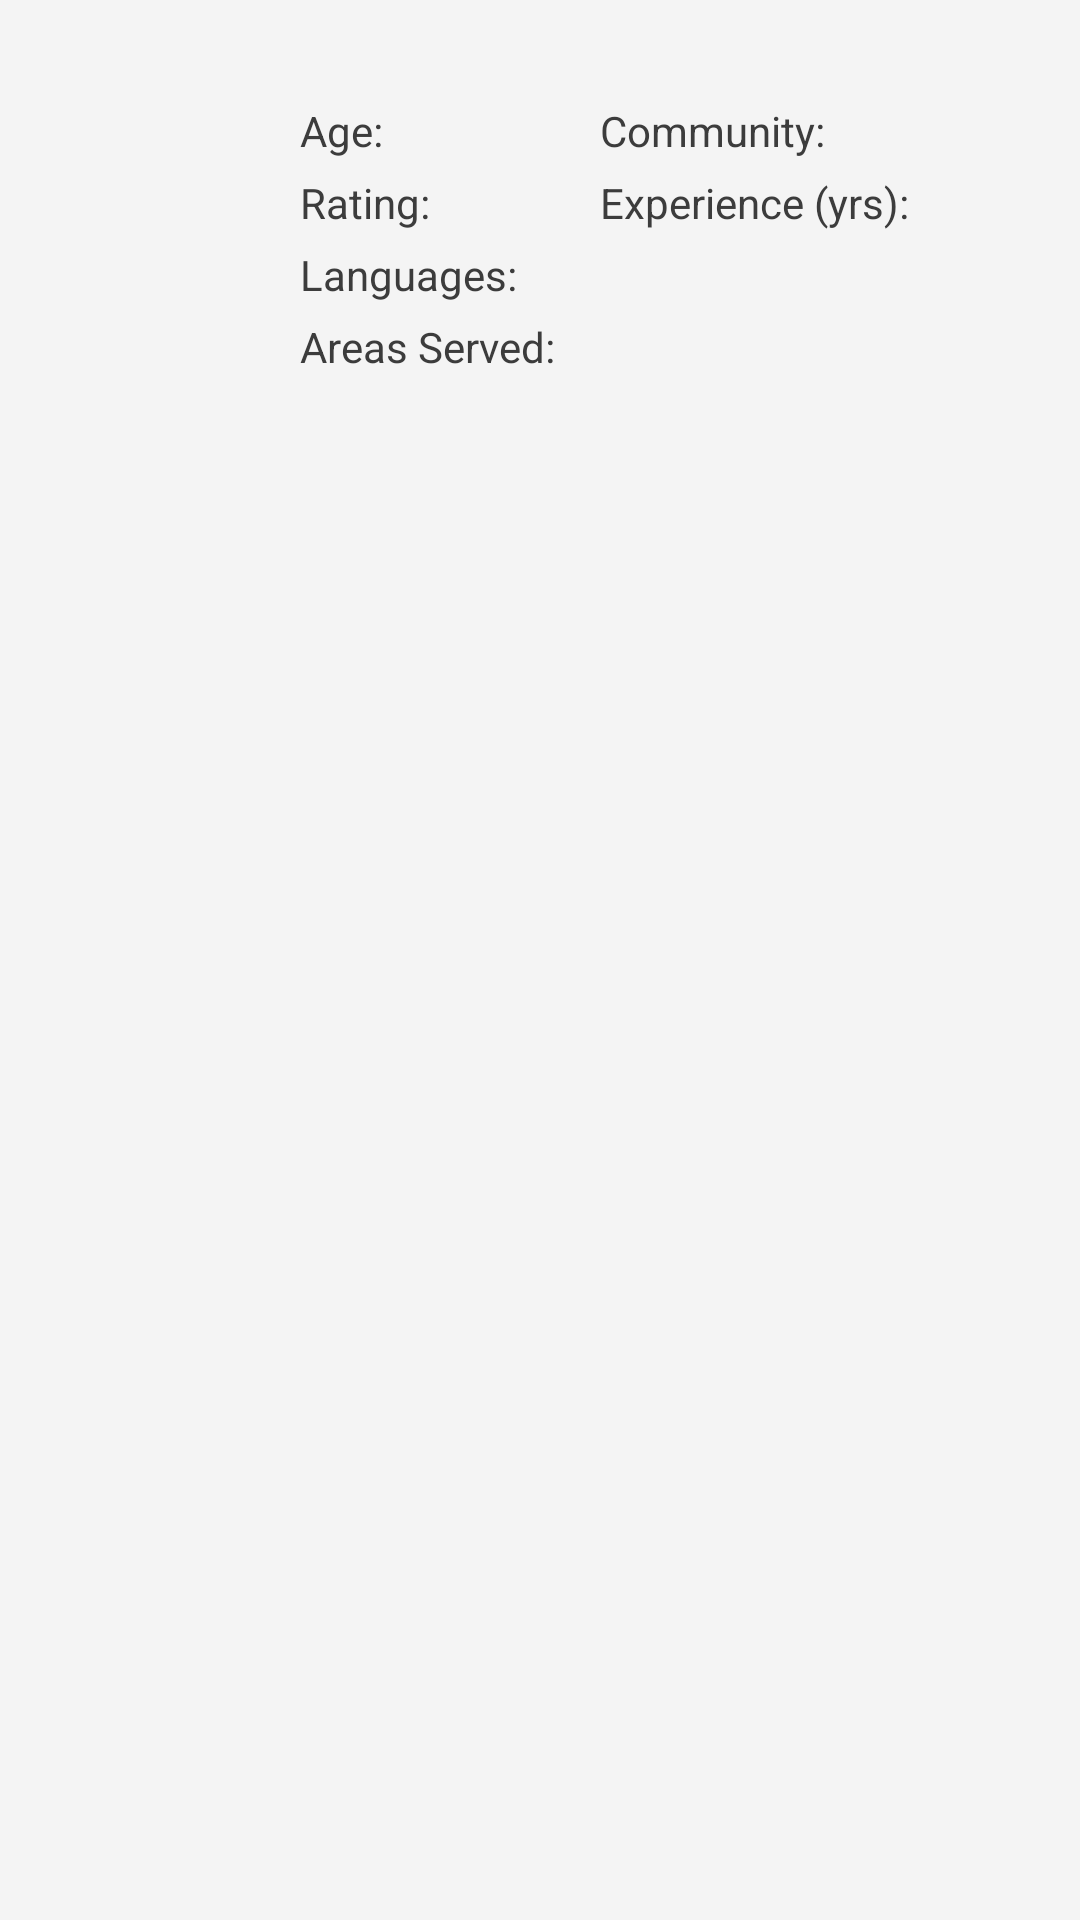

Produce the Android XML layout that renders to this screen, including the resource entries it uses.
<!-- AndroidManifest.xml: application theme AppTheme -->
<!-- res/layout/layout_pujari_list_item.xml -->
<?xml version="1.0" encoding="utf-8"?>
<RelativeLayout xmlns:android="http://schemas.android.com/apk/res/android"
    android:layout_width="match_parent" android:layout_height="match_parent"
    android:paddingTop="10dp" android:paddingBottom="10dp"
    android:clickable="true">

    <ImageView android:id="@+id/Photo"
        android:layout_width="90dp"
        android:layout_height="90dp"
        android:layout_gravity="center_vertical"
        android:layout_marginTop="16dp"
        android:layout_marginRight="10dp"/>

    <TextView android:id="@+id/Name"
        android:layout_width="match_parent"
        android:layout_height="wrap_content"
        android:layout_toRightOf="@id/Photo"
        android:layout_alignParentTop="true"
        android:textSize="@dimen/abc_text_size_small_material"
        android:textColor="@color/black"
        android:layout_marginBottom="5dp"/>

    <TextView android:id="@+id/AgeLabel"
        android:layout_width="wrap_content"
        android:layout_height="wrap_content"
        android:layout_below="@id/Name"
        android:layout_toRightOf="@id/Photo"
        android:text="@string/age_label"
        android:textSize="@dimen/abc_text_size_small_material"
        android:layout_marginBottom="5dp"/>

    <TextView android:id="@+id/Age"
        android:layout_width="wrap_content"
        android:layout_height="wrap_content"
        android:layout_below="@id/Name"
        android:layout_toRightOf="@id/AgeLabel"
        android:layout_marginLeft="3dp"
        android:textSize="@dimen/abc_text_size_small_material"
        android:textColor="@color/black"
        android:layout_marginBottom="5dp"/>

    <TextView android:id="@+id/CasteLabel"
        android:layout_width="wrap_content"
        android:layout_height="wrap_content"
        android:layout_below="@id/Name"
        android:layout_toRightOf="@+id/Photo"
        android:layout_marginLeft="100dp"
        android:text="@string/community_label"
        android:textSize="@dimen/abc_text_size_small_material"
        android:layout_marginBottom="5dp"/>

    <TextView android:id="@+id/Caste"
        android:layout_width="wrap_content"
        android:layout_height="wrap_content"
        android:layout_below="@id/Name"
        android:layout_toRightOf="@id/CasteLabel"
        android:layout_marginLeft="3dp"
        android:textSize="@dimen/abc_text_size_small_material"
        android:singleLine="true"
        android:ellipsize="marquee"
        android:textColor="@color/black"
        android:layout_marginBottom="5dp"/>

    <TextView android:id="@+id/RatingCount"
        android:layout_width="wrap_content"
        android:layout_height="wrap_content"
        android:layout_below="@id/AgeLabel"
        android:layout_toRightOf="@+id/Photo"
        android:text="@string/rating_label"
        android:textSize="@dimen/abc_text_size_small_material"
        android:layout_marginBottom="5dp"/>

    <TextView android:id="@+id/RatingImage"
        android:layout_width="wrap_content"
        android:layout_height="wrap_content"
        android:layout_below="@id/AgeLabel"
        android:layout_toRightOf="@id/RatingCount"
        android:layout_marginLeft="3dp"
        android:textSize="@dimen/abc_text_size_small_material"
        android:textColor="@color/black"
        android:layout_marginBottom="5dp"/>

    <TextView android:id="@+id/ExperienceLabel"
        android:layout_width="wrap_content"
        android:layout_height="wrap_content"
        android:layout_below="@id/AgeLabel"
        android:layout_toRightOf="@id/Photo"
        android:layout_marginLeft="100dp"
        android:text="@string/experience_label"
        android:textSize="@dimen/abc_text_size_small_material"
        android:layout_marginBottom="5dp"/>

    <TextView android:id="@+id/Experience"
        android:layout_width="wrap_content"
        android:layout_height="wrap_content"
        android:layout_below="@id/AgeLabel"
        android:layout_toRightOf="@id/ExperienceLabel"
        android:layout_marginLeft="3dp"
        android:textSize="@dimen/abc_text_size_small_material"
        android:textColor="@color/black"
        android:layout_marginBottom="5dp"/>

    <TextView android:id="@+id/LanguageLabel"
        android:layout_width="wrap_content"
        android:layout_height="wrap_content"
        android:layout_below="@id/RatingCount"
        android:layout_toRightOf="@id/Photo"
        android:text="@string/language_label"
        android:textSize="@dimen/abc_text_size_small_material"
        android:layout_marginBottom="5dp"/>

    <TextView android:id="@+id/Languages"
        android:layout_width="wrap_content"
        android:layout_height="wrap_content"
        android:layout_below="@id/RatingCount"
        android:layout_toRightOf="@id/LanguageLabel"
        android:layout_marginLeft="5dp"
        android:textSize="@dimen/abc_text_size_small_material"
        android:singleLine="true"
        android:ellipsize="marquee"
        android:textColor="@color/black"
        android:layout_marginBottom="5dp" />

    <TextView android:id="@+id/AreasLabel"
        android:layout_width="wrap_content"
        android:layout_height="wrap_content"
        android:layout_below="@id/Languages"
        android:layout_toRightOf="@id/Photo"
        android:text="@string/areas_served_label"
        android:textSize="@dimen/abc_text_size_small_material" />

    <TextView android:id="@+id/Areas"
        android:layout_width="wrap_content"
        android:layout_height="wrap_content"
        android:layout_below="@id/Languages"
        android:layout_toRightOf="@id/AreasLabel"
        android:layout_marginLeft="5dp"
        android:textSize="@dimen/abc_text_size_small_material"
        android:singleLine="true"
        android:ellipsize="marquee"
        android:textColor="@color/black"
        android:layout_marginBottom="5dp"/>
</RelativeLayout>
<!-- resources referenced by this layout -->
<resources>
  <color name="black">#000000</color>
  <string name="age_label">Age: </string>
  <string name="areas_served_label">Areas Served: </string>
  <string name="community_label">Community: </string>
  <string name="experience_label">Experience (yrs): </string>
  <string name="language_label">Languages: </string>
  <string name="rating_label">Rating: </string>
  <style name="AppTheme" parent="AppTheme.Base" />
  <style name="AppTheme.Base" parent="@style/Theme.AppCompat.NoActionBar">
          <item name="colorPrimary">@color/primary_color</item>
          <item name="colorPrimaryDark">@color/primary_color_dark</item>
          <item name="colorAccent">@color/accent_color</item>
          <item name="drawerArrowStyle">@style/DrawerArrowStyle</item>
          <item name="android:windowBackground">@color/WindowBackground</item>
          <item name="android:textColorPrimary">@color/TextPrimaryColor</item>
          <item name="android:textColorSecondary">@color/TextSecondaryColor</item>
          <item name="android:popupMenuStyle">@style/myPopup</item>
          <item name="android:textViewStyle">@style/myTextViewStyle</item>
      </style>
  <color name="primary_color">#FF5A2E</color>
  <color name="primary_color_dark">#E93200</color>
  <color name="accent_color">#FF7D5A</color>
  <style name="DrawerArrowStyle" parent="Widget.AppCompat.DrawerArrowToggle">
          <item name="spinBars">true</item>
          <item name="color">@android:color/white</item>
      </style>
  <color name="WindowBackground">#f4f4f4</color>
  <color name="TextPrimaryColor">#3C3C3C</color>
  <color name="TextSecondaryColor">#646464</color>
  <style name="myPopup" parent="Widget.AppCompat.Light.PopupMenu">
          <item name="android:popupBackground">@color/white</item>
      </style>
  <style name="myTextViewStyle" parent="@android:style/Widget.Holo.Light.TextView">
          <item name="android:textColor">@color/TextPrimaryColor</item>
      </style>
  <color name="white">#FFFFFF</color>
</resources>
